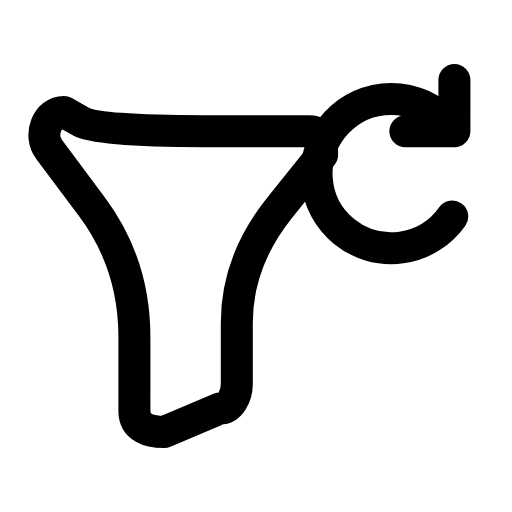
t = 0.00 s
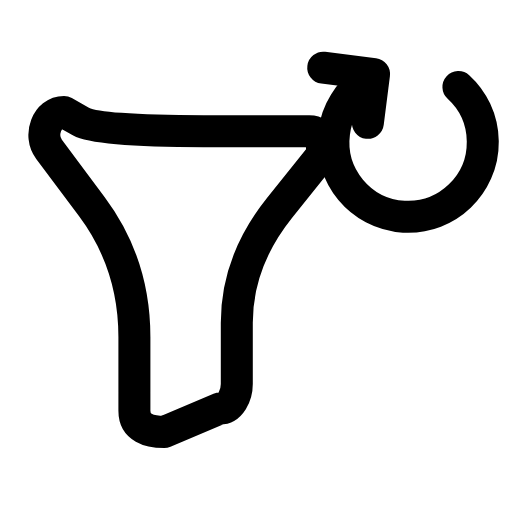
t = 0.25 s
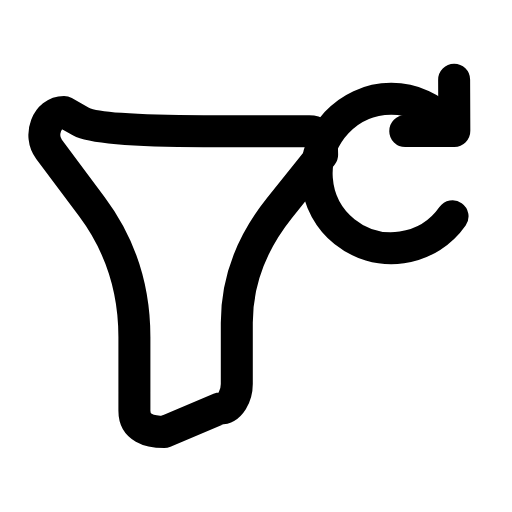
t = 0.50 s
t = 0.73 s: frame unchanged from t = 0.00 s, image omitted
t = 0.99 s: frame unchanged from t = 0.00 s, image omitted
t = 1.25 s: frame unchanged from t = 0.00 s, image omitted

The animated SVG that drew these frames (rendered in a browser with its animation timeline set to each time). Animation: 1 SMIL element (animateTransform=1); one cycle of 1.50 s, repeats indefinitely.

<svg xmlns="http://www.w3.org/2000/svg" width="24" height="24" viewBox="0 0 24 24" fill="none"><g transform="translate(0 0.75)"><path stroke="currentColor" stroke-width="1.5" stroke-linecap="round" stroke-linejoin="round" fill="none" d="M14.5 5.4C15.1 5.4 15.1 6 15.1 6.5L13.1 9Q11.1 11.5 11.1 14.38L11.1 17.25C11.1 17.8 10.8 18.4 10.3 18.4L7.7 19.5C7 19.5 6.3 19.3 6.3 18.5L6.3 15.05Q6.3 11.6 4.3 8.93L2.3 6.25C1.8 5.6 2.2 4.5 3 4.5L3.8 4.95Q4.6 5.4 9.55 5.4L14.5 5.4Z"></path><g><animateTransform attributeName="transform" type="rotate" values="0 17.9 6.2;0 17.9 6.2;-100 17.9 6.2;0 17.9 6.2;0 17.9 6.2;0 17.9 6.2;0 17.9 6.2;-100 17.9 6.2;0 17.9 6.2;0 17.9 6.2;0 17.9 6.2" keyTimes="0;0.135;0.2475;0.36;0.45;0.6;0.66;0.735;0.81;0.9;1" dur="1.5s" repeatCount="indefinite" calcMode="spline" keySplines="0.16 1 0.3 1;0.16 1 0.3 1;0.16 1 0.3 1;0.16 1 0.3 1;0.16 1 0.3 1;0.16 1 0.3 1;0.16 1 0.3 1;0.16 1 0.3 1;0.16 1 0.3 1;0.16 1 0.3 1"/><path stroke="currentColor" stroke-width="1.5" stroke-linecap="round" stroke-linejoin="round" fill="none" d="M20.9 5A3.5 3.5 0 1 0 21.2 9.4"></path><path stroke="currentColor" stroke-width="1.5" stroke-linecap="round" stroke-linejoin="round" fill="none" d="M21.3 3L21.3 5.4L19 5.4"></path></g></g></svg>
